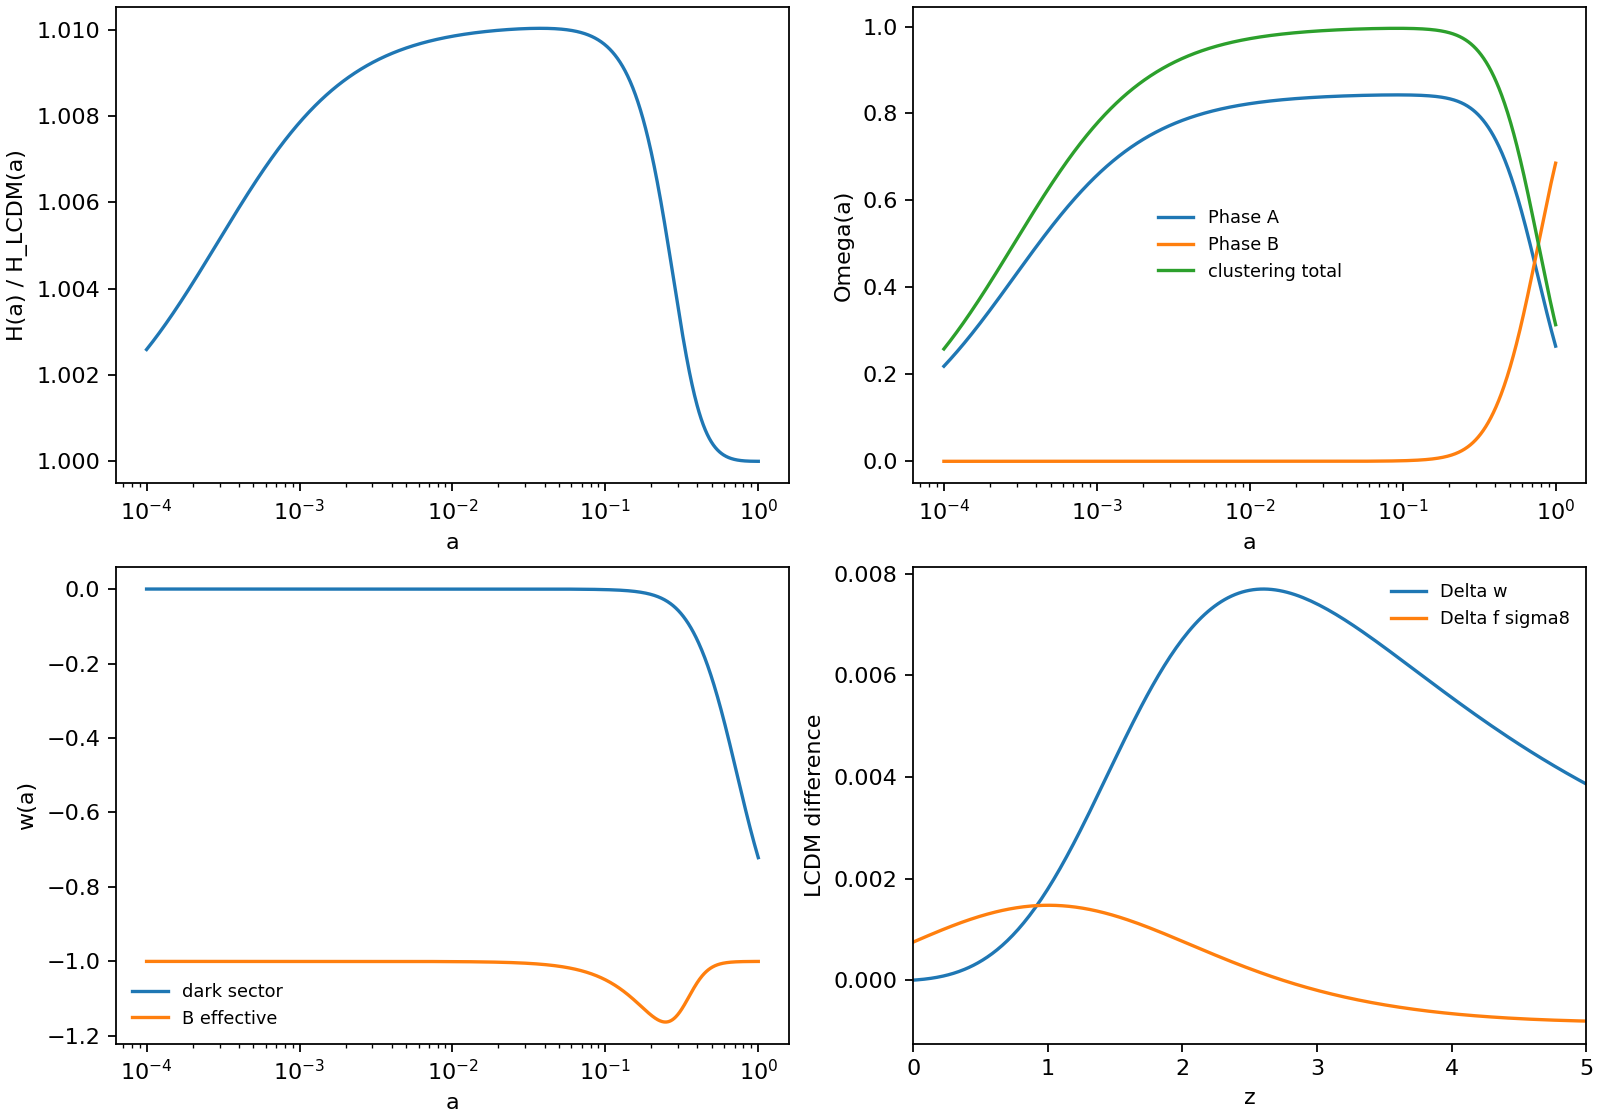

The data file committed next to this chart (first rows):
a, z, Gamma, H_km_s_Mpc, H_over_H_LCDM, rho_A_over_rhocrit0, rho_Bfoam_over_rhocrit0, Omega_A, Omega_Bfoam, Omega_clustering, w_dark, w_Bfoam_eff, w_eff, D, f, f_sigma8_proxy, delta_w_dark_vs_LCDM, delta_f_sigma8_vs_LCDM
0.0001, 9999, 2.284762301422037e-19, 75071634, 1.003, 271300466289, 0.3863, 0.2187, 3.113550250672659e-13, 0.2584, -1.4237616122183348e-12, -1, 0.2472, 0.0002378, 1.0, 0.0001928, 1.1651400249603998e-12, -3.007170873697699e-06
0.0001008, 9922, 2.3742234569734205e-19, 74000718, 1.003, 265119822268, 0.3863, 0.2199, 3.204318996374207e-13, 0.2599, -1.4569532615652942e-12, -1, 0.2467, 0.0002396, 0.9944, 0.0001932, 1.1923025177057074e-12, -3.007363866259382e-06
0.0001015, 9847, 2.4671875144886337e-19, 72945493, 1.003, 259079982873, 0.3863, 0.2212, 3.2976964762474215e-13, 0.2614, -1.4909186960864911e-12, -1, 0.2462, 0.0002414, 0.9888, 0.0001936, 1.2200982399023373e-12, -3.007578815367347e-06
0.0001023, 9771, 2.5637916320682706e-19, 71905726, 1.003, 253177740355, 0.3863, 0.2224, 3.393756419247169e-13, 0.2629, -1.5256759547629778e-12, -1, 0.2457, 0.0002433, 0.9834, 0.000194, 1.2485419538002656e-12, -3.0078146326821867e-06
0.0001031, 9696, 2.664178338315563e-19, 70881184, 1.003, 247409960047, 0.3863, 0.2237, 3.492574597745574e-13, 0.2644, -1.5612434971122256e-12, -1, 0.2452, 0.0002451, 0.978, 0.0001944, 1.2776487657964113e-12, -3.0080717782247576e-06
0.0001039, 9622, 2.7684957426215916e-19, 69871641, 1.003, 241773578690, 0.3863, 0.225, 3.594228882908689e-13, 0.2659, -1.5976402129920014e-12, -1, 0.2447, 0.0002469, 0.9728, 0.0001948, 1.307434134457653e-12, -3.0083507173824452e-06
0.0001047, 9549, 2.8768977536841256e-19, 68876873, 1.003, 236265602814, 0.3863, 0.2262, 3.6987993015362425e-13, 0.2674, -1.6348854326327187e-12, -1, 0.2442, 0.0002488, 0.9676, 0.0001952, 1.3379138787308175e-12, -3.0086519209333157e-06
0.0001055, 9475, 2.9895443065826528e-19, 67896661, 1.003, 230883107142, 0.3863, 0.2275, 3.8063680944022636e-13, 0.2689, -1.6729989369036656e-12, -1, 0.2437, 0.0002506, 0.9626, 0.0001957, 1.3691041863440645e-12, -3.0089758650696154e-06
0.0001063, 9403, 3.1066015987449424e-19, 66930786, 1.003, 225623233043, 0.3863, 0.2288, 3.91701977613543e-13, 0.2704, -1.7120009678186547e-12, -1, 0.2432, 0.0002525, 0.9576, 0.0001961, 1.401021622404198e-12, -3.009323031421136e-06
0.0001072, 9331, 3.228242335152599e-19, 65979036, 1.003, 220483187007, 0.3863, 0.2301, 4.0308411966780207e-13, 0.2719, -1.751912239286456e-12, -1, 0.2427, 0.0002543, 0.9527, 0.0001965, 1.433683138194297e-12, -3.0096939070790385e-06
0.000108, 9260, 3.354645983148231e-19, 65041199, 1.003, 215460239166, 0.3863, 0.2314, 4.1479216043647697e-13, 0.2734, -1.792753948111992e-12, -1, 0.2422, 0.0002562, 0.9479, 0.000197, 1.4671060801765629e-12, -3.0100889846175667e-06
0.0001088, 9189, 3.485999037219277e-19, 64117069, 1.003, 210551721841, 0.3863, 0.2327, 4.2683527106623095e-13, 0.2749, -1.8345477852538565e-12, -1, 0.2417, 0.0002581, 0.9432, 0.0001974, 1.5013081992049186e-12, -3.0105087621176533e-06
0.0001097, 9118, 3.62249529415002e-19, 63206441, 1.003, 205755028130, 0.3863, 0.234, 4.3922287566125766e-13, 0.2765, -1.877315947344414e-12, -1, 0.2412, 0.00026, 0.9386, 0.0001979, 1.5363076599525028e-12, -3.0109537431886326e-06
0.0001105, 9049, 3.764336138947049e-19, 62309113, 1.003, 201067610515, 0.3863, 0.2353, 4.5196465810231234e-13, 0.278, -1.92108114847837e-12, -1, 0.2407, 0.0002618, 0.9341, 0.0001983, 1.5721230505588567e-12, -3.011424436989436e-06
0.0001114, 8979, 3.911730841960289e-19, 61424889, 1.003, 196486979521, 0.3863, 0.2366, 4.650705690449292e-13, 0.2796, -1.9658666322761626e-12, -1, 0.2401, 0.0002637, 0.9296, 0.0001988, 1.6087733925020163e-12, -3.011921358251116e-06
0.0001122, 8911, 4.0648968676382964e-19, 60553573, 1.003, 192010702381, 0.3863, 0.2379, 4.785508331014378e-13, 0.2811, -2.0116961842286835e-12, -1, 0.2396, 0.0002656, 0.9252, 0.0001993, 1.6462781507008295e-12, -3.0124450272969597e-06
0.0001131, 8842, 4.22406019537252e-19, 59694972, 1.003, 187636401755, 0.3863, 0.2392, 4.924159562113953e-13, 0.2827, -2.058594144329634e-12, -1, 0.2391, 0.0002675, 0.9209, 0.0001998, 1.6846572438526621e-12, -3.012995970063303e-06
0.0001139, 8775, 4.389455652904987e-19, 58848897, 1.003, 183361754459, 0.3863, 0.2405, 5.066767332053459e-13, 0.2842, -2.1065854200025463e-12, -1, 0.2386, 0.0002694, 0.9167, 0.0002003, 1.7239310550122336e-12, -3.013574718120594e-06
0.0001148, 8708, 4.56132726279015e-19, 58015163, 1.003, 179184490236, 0.3863, 0.2418, 5.213442555667327e-13, 0.2858, -2.1556954993289897e-12, -1, 0.2381, 0.0002713, 0.9126, 0.0002008, 1.7641204424169407e-12, -3.0141818086920115e-06
0.0001157, 8641, 4.739928602423274e-19, 57193584, 1.003, 175102390551, 0.3863, 0.2432, 5.364299193971243e-13, 0.2874, -2.205950464585344e-12, -1, 0.2375, 0.0002732, 0.9085, 0.0002013, 1.8052467505646836e-12, -3.014817784674094e-06
0.0001166, 8575, 4.925523178165273e-19, 56383982, 1.003, 171113287406, 0.3863, 0.2445, 5.519454335898217e-13, 0.2889, -2.257377006094964e-12, -1, 0.237, 0.0002751, 0.9045, 0.0002018, 1.847331821549806e-12, -3.0154831946562e-06
0.0001175, 8509, 5.118384814117258e-19, 55586176, 1.003, 167215062198, 0.3863, 0.2458, 5.67902828217267e-13, 0.2905, -2.310002436403456e-12, -1, 0.2365, 0.000277, 0.9006, 0.0002023, 1.8903980066634368e-12, -3.016178592938289e-06
0.0001184, 8444, 5.318798056117349e-19, 54799992, 1.003, 163405644586, 0.3863, 0.2472, 5.843144631375989e-13, 0.2921, -2.3638547047842937e-12, -1, 0.236, 0.0002789, 0.8967, 0.0002028, 1.9344681782641844e-12, -3.016904539550195e-06
0.0001193, 8379, 5.527058591556174e-19, 54025257, 1.003, 159683011396, 0.3863, 0.2485, 6.011930368259637e-13, 0.2937, -2.4189624120826e-12, -1, 0.2354, 0.0002808, 0.893, 0.0002034, 1.9795657419255506e-12, -3.0176616002689698e-06
0.0001202, 8315, 5.743473685630976e-19, 53261801, 1.003, 156045185545, 0.3863, 0.2499, 6.185515954363364e-13, 0.2953, -2.475354825905102e-12, -1, 0.2349, 0.0002828, 0.8892, 0.0002039, 2.0257146488666488e-12, -3.018450346636858e-06
0.0001212, 8252, 5.968362634680765e-19, 52509456, 1.003, 152490234991, 0.3863, 0.2512, 6.364035420996006e-13, 0.2969, -2.5330618961640137e-12, -1, 0.2344, 0.0002847, 0.8856, 0.0002045, 2.0729394086725464e-12, -3.019271355979427e-06
0.0001221, 8189, 6.202057237272869e-19, 51768057, 1.003, 149016271705, 0.3863, 0.2526, 6.547626464640164e-13, 0.2985, -2.592114270983494e-12, -1, 0.2338, 0.0002867, 0.882, 0.000205, 2.1212651023113328e-12, -3.02012521142167e-06
0.000123, 8126, 6.444902283734284e-19, 51037442, 1.003, 145621450674, 0.3863, 0.254, 6.736430544840808e-13, 0.3001, -2.6525433129767176e-12, -1, 0.2333, 0.0002886, 0.8785, 0.0002056, 2.1707173954544705e-12, -3.021012501903996e-06
0.000124, 8064, 6.697256064851737e-19, 50317449, 1.003, 142303968914, 0.3863, 0.2553, 6.930592984642136e-13, 0.3017, -2.7143811159026065e-12, -1, 0.2328, 0.0002905, 0.875, 0.0002062, 2.2213225521078427e-12, -3.021933822199631e-06
0.000125, 8002, 6.959490900489667e-19, 49607922, 1.003, 139062064517, 0.3863, 0.2567, 7.130263073636178e-13, 0.3033, -2.7776605217107434e-12, -1, 0.2322, 0.0002925, 0.8717, 0.0002068, 2.273107448560464e-12, -3.022889772929773e-06
0.0001259, 7941, 7.231993688906423e-19, 48908705, 1.003, 135894015713, 0.3863, 0.2581, 7.33559417368957e-13, 0.305, -2.842415137983639e-12, -1, 0.2317, 0.0002945, 0.8683, 0.0002074, 2.3260995876583814e-12, -3.023880960578441e-06
0.0001269, 7880, 7.515166477579969e-19, 48219645, 1.003, 132798139959, 0.3863, 0.2595, 7.546743827416837e-13, 0.3066, -2.9086793557857743e-12, -1, 0.2311, 0.0002964, 0.8651, 0.000208, 2.3803271134114345e-12, -3.02490799750847e-06
0.0001279, 7820, 7.809427056383605e-19, 47540592, 1.003, 129772793040, 0.3863, 0.2608, 7.763873869468352e-13, 0.3082, -2.97648836792853e-12, -1, 0.2306, 0.0002984, 0.8619, 0.0002086, 2.4358188259403793e-12, -3.025971501975389e-06
0.0001289, 7760, 8.115209573988815e-19, 46871395, 1.003, 126816368201, 0.3863, 0.2622, 7.987150540705587e-13, 0.3099, -3.0458781876611614e-12, -1, 0.23, 0.0003004, 0.8587, 0.0002092, 2.4926041967726524e-12, -3.0270720981420826e-06
0.0001298, 7700, 8.432965178402744e-19, 46211911, 1.003, 123927295290, 0.3863, 0.2636, 8.216744605335024e-13, 0.3115, -3.1168856677972606e-12, -1, 0.2295, 0.0003024, 0.8556, 0.0002098, 2.5507133844945185e-12, -3.028210416092047e-06
0.0001308, 7642, 8.763162682587198e-19, 45561993, 1.003, 121104039927, 0.3863, 0.265, 8.452831471076818e-13, 0.3132, -3.1895485202873483e-12, -1, 0.2289, 0.0003044, 0.8526, 0.0002104, 2.610177250768309e-12, -3.0293870918430773e-06
0.0001319, 7583, 9.106289256139772e-19, 44921501, 1.003, 118345102684, 0.3863, 0.2664, 8.695591312443592e-13, 0.3148, -3.263905336247592e-12, -1, 0.2284, 0.0003064, 0.8496, 0.0002111, 2.6710273767229303e-12, -3.030602767360225e-06
0.0001329, 7525, 9.462851144057897e-19, 44290295, 1.003, 115649018297, 0.3863, 0.2678, 8.945209197208085e-13, 0.3165, -3.339995606455445e-12, -1, 0.2278, 0.0003084, 0.8467, 0.0002117, 2.7332960797264755e-12, -3.031858090569078e-06
0.0001339, 7467, 9.833374413647583e-19, 43668236, 1.003, 113014354881, 0.3863, 0.2692, 9.201875216140714e-13, 0.3182, -3.4178597423232647e-12, -1, 0.2273, 0.0003104, 0.8438, 0.0002124, 2.7970164305499878e-12, -3.0331537153671455e-06
0.0001349, 7410, 1.0218405730676301e-18, 43055190, 1.003, 110439713170, 0.3863, 0.2706, 9.465784616097714e-13, 0.3198, -3.4975390973606217e-12, -1, 0.2267, 0.0003124, 0.841, 0.0002131, 2.8622222709311462e-12, -3.034490301635594e-06
0.000136, 7354, 1.0618513165918135e-18, 42451023, 1.003, 107923725777, 0.3863, 0.2721, 9.737137936546118e-13, 0.3215, -3.5790759891372395e-12, -1, 0.2262, 0.0003144, 0.8383, 0.0002137, 2.9289482315476383e-12, -3.0358685152517156e-06
0.000137, 7297, 1.1034287033278038e-18, 41855603, 1.003, 105465056466, 0.3863, 0.2735, 1.001614114960988e-12, 0.3232, -3.662513721757649e-12, -1, 0.2256, 0.0003164, 0.8356, 0.0002144, 2.997229750409299e-12, -3.0372890280995274e-06
0.0001381, 7241, 1.1466340760734976e-18, 41268801, 1.003, 103062399443, 0.3863, 0.2749, 1.0303005803727698e-12, 0.3249, -3.747896608860079e-12, -1, 0.225, 0.0003185, 0.8329, 0.0002151, 3.067103091679246e-12, -3.038752518079907e-06
0.0001391, 7186, 1.191531179538608e-18, 40690489, 1.003, 100714478661, 0.3863, 0.2763, 1.0597949171011377e-12, 0.3265, -3.835269997151314e-12, -1, 0.2245, 0.0003205, 0.8303, 0.0002158, 3.1386053649336387e-12, -3.0402596691219504e-06
0.0001402, 7131, 1.2381862543928508e-18, 40120541, 1.003, 98420047144, 0.3863, 0.2778, 1.090119439839848e-12, 0.3282, -3.924680290490214e-12, -1, 0.2239, 0.0003226, 0.8278, 0.0002165, 3.2117745448704127e-12, -3.041811171192215e-06
0.0001413, 7076, 1.2866681349967459e-18, 39558834, 1.003, 96177886325, 0.3863, 0.2792, 1.1212970662694917e-12, 0.3299, -4.016174974532882e-12, -1, 0.2234, 0.0003246, 0.8253, 0.0002173, 3.2866494914776644e-12, -3.0434077203043953e-06
0.0001424, 7022, 1.3370483509589416e-18, 39005245, 1.003, 93986805394, 0.3863, 0.2806, 1.153351332960322e-12, 0.3316, -4.10980264195208e-12, -1, 0.2228, 0.0003267, 0.8228, 0.000218, 3.3632699706719342e-12, -3.0450500185287836e-06
0.0001435, 6969, 1.3894012326702729e-18, 38459655, 1.003, 91845640675, 0.3863, 0.2821, 1.1863064116838657e-12, 0.3333, -4.205613018244901e-12, -1, 0.2222, 0.0003287, 0.8204, 0.0002187, 3.441676675417928e-12, -3.046738774001431e-06
0.0001446, 6915, 1.443804020969873e-18, 37921945, 1.003, 89753254998, 0.3863, 0.2835, 1.220187126143304e-12, 0.335, -4.303656988141742e-12, -1, 0.2217, 0.0003308, 0.8181, 0.0002195, 3.521911247340285e-12, -3.048474700931736e-06
0.0001457, 6862, 1.5003369811054949e-18, 37391999, 1.003, 87708537101, 0.3863, 0.285, 1.2550189691333328e-12, 0.3368, -4.403986622631287e-12, -1, 0.2211, 0.0003329, 0.8158, 0.0002202, 3.6040162988394528e-12, -3.0502585196109304e-06
0.0001468, 6810, 1.5590835211559123e-18, 36869701, 1.003, 85710401038, 0.3863, 0.2864, 1.2908281201400558e-12, 0.3385, -4.506655206615275e-12, -1, 0.2205, 0.000335, 0.8135, 0.000221, 3.688035435722972e-12, -3.0520909564205067e-06
0.000148, 6758, 1.6201303150901798e-18, 36354939, 1.003, 83757785604, 0.3863, 0.2879, 1.3276414633919657e-12, 0.3402, -4.611717267207976e-12, -1, 0.2199, 0.0003371, 0.8113, 0.0002218, 3.774013280364321e-12, -3.0539727438384e-06
0.0001491, 6706, 1.6835674306455195e-18, 35847602, 1.003, 81849653769, 0.3863, 0.2893, 1.3654866063733823e-12, 0.3419, -4.7192286026956426e-12, -1, 0.2194, 0.0003392, 0.8091, 0.0002226, 3.8619954954018776e-12, -3.0559046204466837e-06
0.0001502, 6655, 1.749488462212104e-18, 35347579, 1.003, 79984992126, 0.3863, 0.2908, 1.404391898811659e-12, 0.3437, -4.829246312170725e-12, -1, 0.2188, 0.0003413, 0.807, 0.0002234, 3.952028807990061e-12, -3.0578873309385925e-06
0.0001514, 6604, 1.817990668921264e-18, 34854762, 1.003, 78162810358, 0.3863, 0.2923, 1.4443864521502528e-12, 0.3454, -4.941828825857326e-12, -1, 0.2182, 0.0003434, 0.8049, 0.0002242, 4.044161034616137e-12, -3.059921626124808e-06
0.0001526, 6553, 1.8891751181403625e-18, 34369046, 1.003, 76382140707, 0.3863, 0.2937, 1.4855001595194849e-12, 0.3471, -5.057035936143228e-12, -1, 0.2176, 0.0003455, 0.8028, 0.000225, 4.138441106495268e-12, -3.0620082629390717e-06
0.0001538, 6503, 1.963146834586561e-18, 33890325, 1.004, 74642037464, 0.3863, 0.2952, 1.527763716217674e-12, 0.3489, -5.174928829335764e-12, -1, 0.217, 0.0003477, 0.8008, 0.0002258, 4.23491909555789e-12, -3.064148004443929e-06
0.0001549, 6453, 2.040014955278942e-18, 33418496, 1.004, 72941576462, 0.3863, 0.2967, 1.5712086407150696e-12, 0.3506, -5.29557011815759e-12, -1, 0.2165, 0.0003498, 0.7989, 0.0002266, 4.333646241042613e-12, -3.0663416198363155e-06
0.0001561, 6404, 2.119892890558129e-18, 32953457, 1.004, 71279854592, 0.3863, 0.2982, 1.6158672961938665e-12, 0.3524, -5.41902387500042e-12, -1, 0.2159, 0.000352, 0.797, 0.0002275, 4.434674976709368e-12, -3.0685898844527585e-06
0.0001573, 6355, 2.202898491410549e-18, 32495109, 1.004, 69655989314, 0.3863, 0.2997, 1.6617729126374164e-12, 0.3541, -5.5453556659537214e-12, -1, 0.2153, 0.0003541, 0.7951, 0.0002283, 4.538058958686773e-12, -3.0708935797736886e-06
... 1,140 more rows
